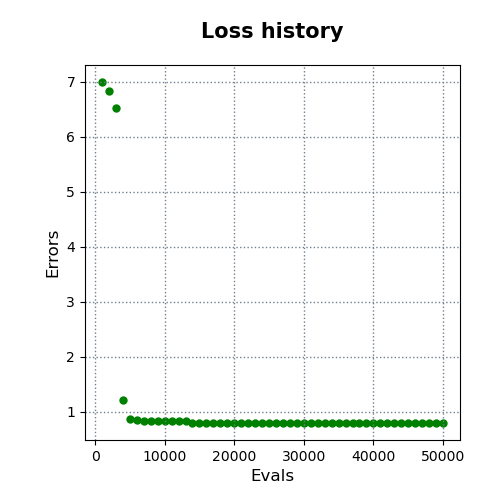

Values plotted in this chart, from the file beside it:
evals, errors
1000, 6.994
2000, 6.825
3000, 6.53
4000, 1.221
5000, 0.8668
6000, 0.8544
7000, 0.8412
8000, 0.8412
9000, 0.8412
10000, 0.8412
11000, 0.8412
12000, 0.8412
13000, 0.8412
14000, 0.806
15000, 0.806
16000, 0.8023
17000, 0.8023
18000, 0.8023
19000, 0.8023
20000, 0.8023
21000, 0.8023
22000, 0.8023
23000, 0.8021
24000, 0.8021
25000, 0.8021
26000, 0.8021
27000, 0.8021
28000, 0.8021
29000, 0.8021
30000, 0.8021
31000, 0.8021
32000, 0.8021
33000, 0.8021
34000, 0.8021
35000, 0.8021
36000, 0.8021
37000, 0.8021
38000, 0.8021
39000, 0.8021
40000, 0.7991
41000, 0.7991
42000, 0.7991
43000, 0.7991
44000, 0.7991
45000, 0.7991
46000, 0.7991
47000, 0.7991
48000, 0.7991
49000, 0.7991
50000, 0.7991
